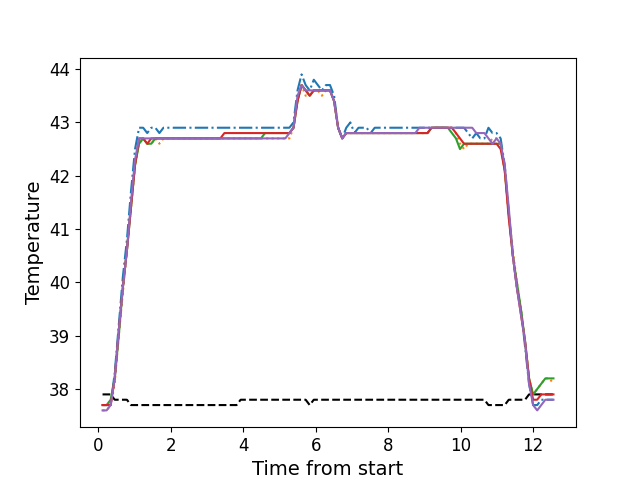

Values plotted in this chart, from the file beside it:
, times, neutral, z1, z2, z3, z4, z5
0, 0.1186, 37.9, 37.7, 37.6, 37.7, 37.7, 37.6
1, 0.2302, 37.9, 37.7, 37.6, 37.7, 37.7, 37.6
2, 0.3429, 37.9, 37.7, 37.7, 37.8, 37.7, 37.7
3, 0.454, 37.8, 38.3, 38.1, 38.2, 38.2, 38.2
4, 0.5666, 37.8, 39.2, 39.0, 39.0, 39.1, 39.1
5, 0.6782, 37.8, 40.1, 39.8, 39.9, 39.9, 39.9
6, 0.7909, 37.8, 40.8, 40.6, 40.6, 40.6, 40.6
7, 0.9025, 37.7, 41.7, 41.4, 41.4, 41.4, 41.5
8, 1.015, 37.7, 42.5, 42.2, 42.2, 42.2, 42.3
9, 1.127, 37.7, 42.9, 42.6, 42.6, 42.7, 42.7
10, 1.239, 37.7, 42.9, 42.7, 42.7, 42.7, 42.7
11, 1.351, 37.7, 42.8, 42.6, 42.6, 42.6, 42.7
12, 1.463, 37.7, 42.9, 42.6, 42.6, 42.7, 42.7
13, 1.575, 37.7, 42.9, 42.7, 42.7, 42.7, 42.7
14, 1.687, 37.7, 42.8, 42.6, 42.7, 42.7, 42.7
15, 1.799, 37.7, 42.9, 42.7, 42.7, 42.7, 42.7
16, 1.911, 37.7, 42.9, 42.7, 42.7, 42.7, 42.7
17, 2.024, 37.7, 42.9, 42.7, 42.7, 42.7, 42.7
18, 2.135, 37.7, 42.9, 42.7, 42.7, 42.7, 42.7
19, 2.247, 37.7, 42.9, 42.7, 42.7, 42.7, 42.7
20, 2.36, 37.7, 42.9, 42.7, 42.7, 42.7, 42.7
21, 2.471, 37.7, 42.9, 42.7, 42.7, 42.7, 42.7
22, 2.584, 37.7, 42.9, 42.7, 42.7, 42.7, 42.7
23, 2.696, 37.7, 42.9, 42.7, 42.7, 42.7, 42.7
24, 2.808, 37.7, 42.9, 42.7, 42.7, 42.7, 42.7
25, 2.92, 37.7, 42.9, 42.7, 42.7, 42.7, 42.7
26, 3.032, 37.7, 42.9, 42.7, 42.7, 42.7, 42.7
27, 3.144, 37.7, 42.9, 42.7, 42.7, 42.7, 42.7
28, 3.256, 37.7, 42.9, 42.7, 42.7, 42.7, 42.7
29, 3.368, 37.7, 42.9, 42.7, 42.7, 42.7, 42.7
30, 3.48, 37.7, 42.9, 42.7, 42.7, 42.8, 42.7
31, 3.592, 37.7, 42.9, 42.7, 42.7, 42.8, 42.7
32, 3.704, 37.7, 42.9, 42.7, 42.7, 42.8, 42.7
33, 3.817, 37.7, 42.9, 42.7, 42.7, 42.8, 42.7
34, 3.928, 37.8, 42.9, 42.7, 42.7, 42.8, 42.7
35, 4.041, 37.8, 42.9, 42.7, 42.7, 42.8, 42.7
36, 4.152, 37.8, 42.9, 42.7, 42.7, 42.8, 42.7
37, 4.265, 37.8, 42.9, 42.7, 42.7, 42.8, 42.7
38, 4.377, 37.8, 42.9, 42.7, 42.7, 42.8, 42.7
39, 4.488, 37.8, 42.9, 42.7, 42.7, 42.8, 42.7
40, 4.601, 37.8, 42.9, 42.7, 42.8, 42.8, 42.7
41, 4.713, 37.8, 42.9, 42.7, 42.8, 42.8, 42.7
42, 4.825, 37.8, 42.9, 42.7, 42.8, 42.8, 42.7
43, 4.937, 37.8, 42.9, 42.7, 42.8, 42.8, 42.7
44, 5.049, 37.8, 42.9, 42.7, 42.8, 42.8, 42.7
45, 5.162, 37.8, 42.9, 42.7, 42.8, 42.8, 42.7
46, 5.273, 37.8, 42.9, 42.7, 42.8, 42.8, 42.8
47, 5.386, 37.8, 43.0, 42.9, 42.9, 42.9, 42.9
48, 5.497, 37.8, 43.6, 43.4, 43.4, 43.4, 43.5
49, 5.609, 37.8, 43.9, 43.7, 43.7, 43.7, 43.7
50, 5.722, 37.8, 43.7, 43.5, 43.6, 43.6, 43.6
51, 5.833, 37.7, 43.6, 43.5, 43.5, 43.5, 43.6
52, 5.946, 37.8, 43.8, 43.6, 43.6, 43.6, 43.6
53, 6.058, 37.8, 43.7, 43.6, 43.6, 43.6, 43.6
54, 6.17, 37.8, 43.6, 43.5, 43.6, 43.6, 43.6
55, 6.282, 37.8, 43.7, 43.6, 43.6, 43.6, 43.6
56, 6.394, 37.8, 43.7, 43.6, 43.6, 43.6, 43.6
57, 6.506, 37.8, 43.5, 43.4, 43.4, 43.4, 43.4
58, 6.618, 37.8, 42.9, 42.9, 42.9, 42.9, 42.9
59, 6.73, 37.8, 42.7, 42.7, 42.7, 42.7, 42.7
... 52 more rows
